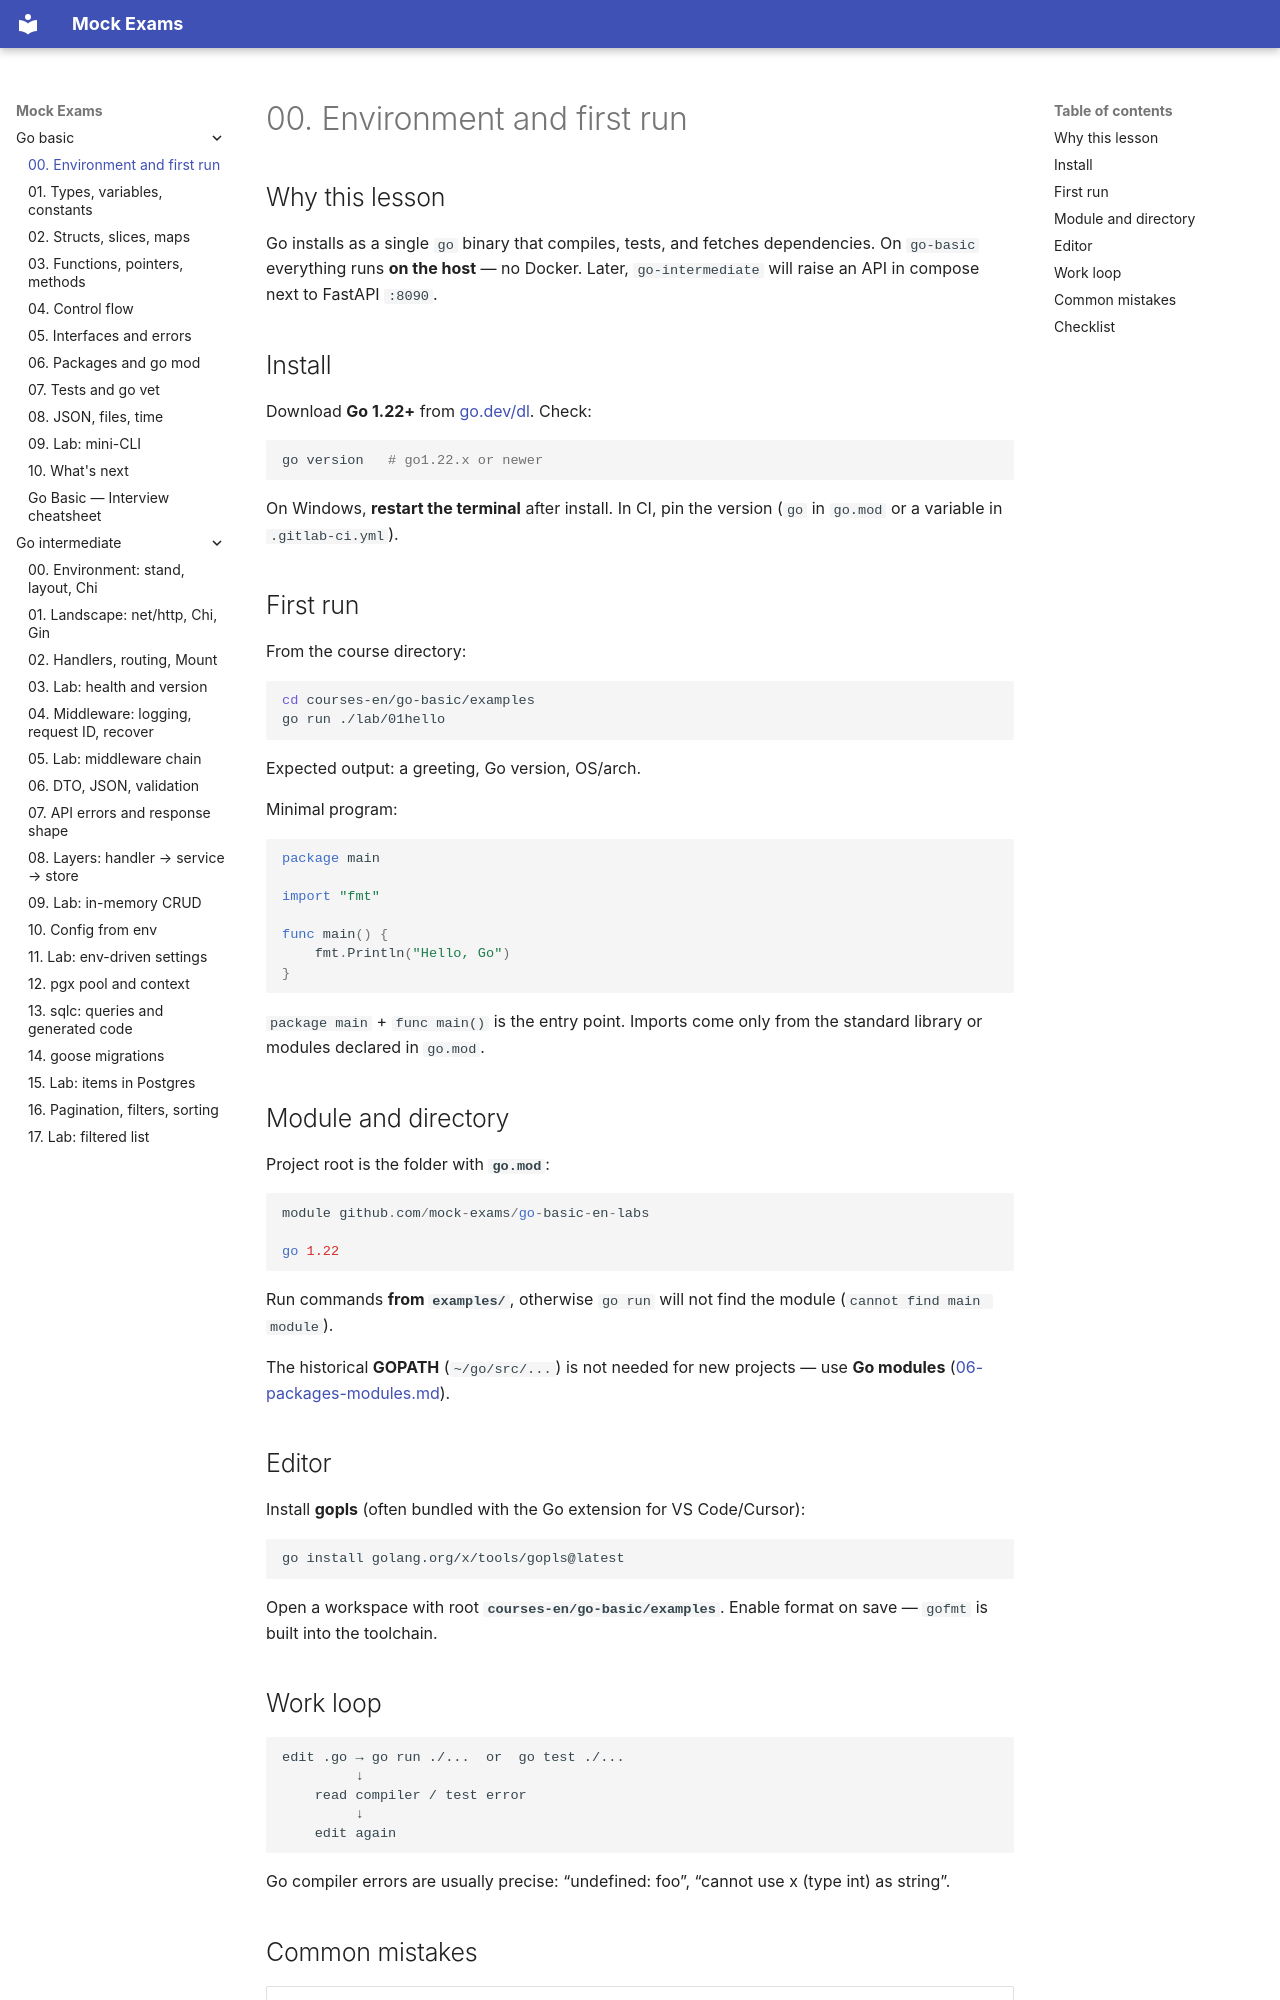

repository: FedorArbuzov/mock-exams · page: go-basic/00-environment/index.html · generator: mkdocs

# 00. Environment and first run

## Why this lesson

Go installs as a single `go` binary that compiles, tests, and fetches dependencies. On `go-basic` everything runs **on the host** — no Docker. Later, `go-intermediate` will raise an API in compose next to FastAPI `:8090`.

## Install

Download **Go 1.22+** from [go.dev/dl](https://go.dev/dl/). Check:

```bash
go version   # go1.22.x or newer
```

On Windows, **restart the terminal** after install. In CI, pin the version (`go` in `go.mod` or a variable in `.gitlab-ci.yml`).

## First run

From the course directory:

```bash
cd courses-en/go-basic/examples
go run ./lab/01hello
```

Expected output: a greeting, Go version, OS/arch.

Minimal program:

```go
package main

import "fmt"

func main() {
    fmt.Println("Hello, Go")
}
```

`package main` + `func main()` is the entry point. Imports come only from the standard library or modules declared in `go.mod`.

## Module and directory

Project root is the folder with **`go.mod`**:

```go
module github.com/mock-exams/go-basic-en-labs

go 1.22
```

Run commands **from `examples/`**, otherwise `go run` will not find the module (`cannot find main module`).

The historical **GOPATH** (`~/go/src/...`) is not needed for new projects — use **Go modules** ([06-packages-modules.md](06-packages-modules.md)).

## Editor

Install **gopls** (often bundled with the Go extension for VS Code/Cursor):

```bash
go install golang.org/x/tools/gopls@latest
```

Open a workspace with root **`courses-en/go-basic/examples`**. Enable format on save — `gofmt` is built into the toolchain.

## Work loop

```text
edit .go → go run ./...  or  go test ./...
         ↓
    read compiler / test error
         ↓
    edit again
```

Go compiler errors are usually precise: “undefined: foo”, “cannot use x (type int) as string”.
